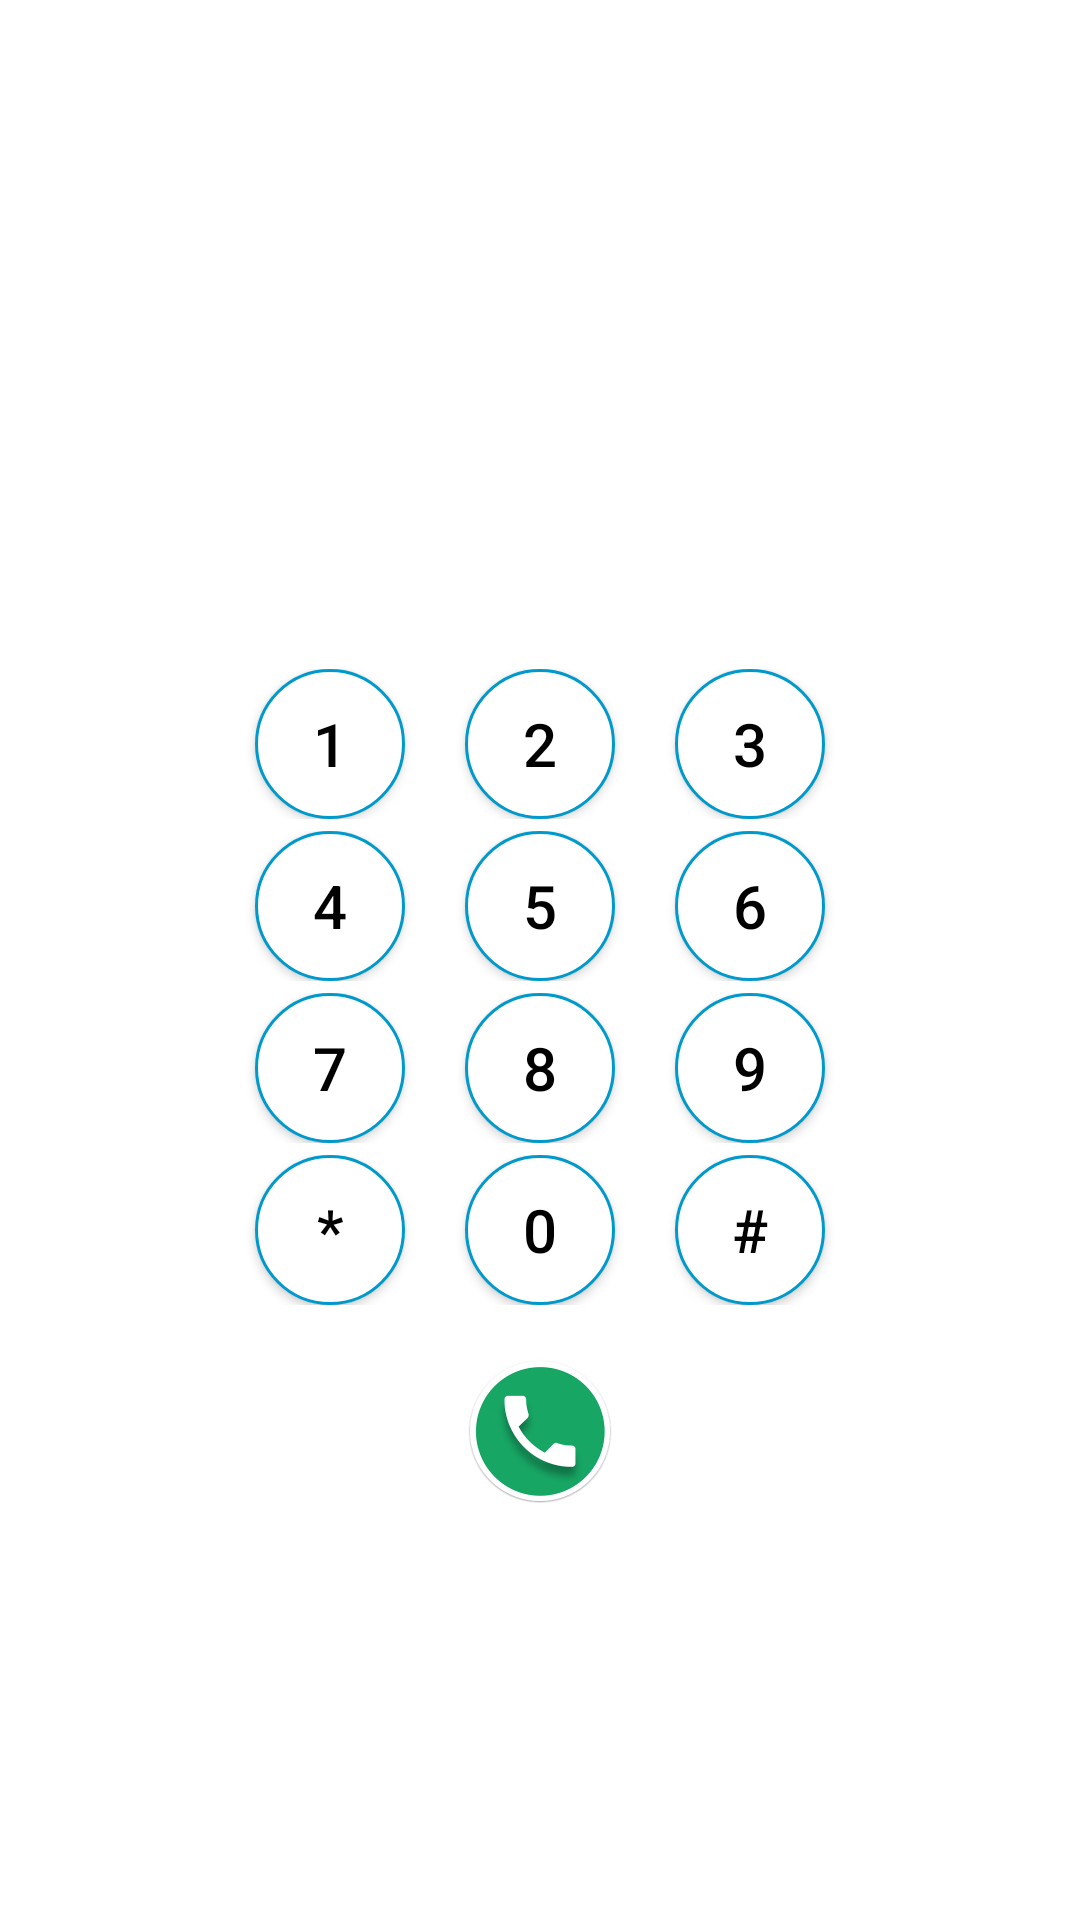

The Android layout XML behind this screen, and the referenced resources:
<!-- AndroidManifest.xml: application theme AppTheme -->
<!-- res/layout/dialar_for_blind_layout.xml -->
<?xml version="1.0" encoding="utf-8"?>
<LinearLayout xmlns:android="http://schemas.android.com/apk/res/android"
    android:orientation="vertical"
    android:layout_width="match_parent"
    android:layout_height="match_parent"
    android:id="@+id/dialarForBlind"
    android:background="@android:color/white"
    android:layout_margin="5dip">

    <EditText android:layout_height="wrap_content"
        android:layout_width="fill_parent"
        android:id="@+id/phone_number"
        android:layout_marginTop="140dp"
        android:layout_marginBottom="20dp"
        android:maxLines="1"
        android:textSize="33sp"
        android:gravity="center"
        android:inputType="number"
        android:textColor="@android:color/black"
        android:layout_gravity="center"
        android:textColorHint="@android:color/black"
        android:clickable="false"
        android:focusableInTouchMode="false"
        android:editable="true"
        android:cursorVisible="true">
    </EditText>

    <LinearLayout android:layout_width="fill_parent"
        android:gravity="center"
        android:layout_height="wrap_content"
        android:padding="2dp">
        <Button
            android:clickable="false"
            android:id="@+id/button1"
            android:layout_width="50dp"
            android:layout_height="50dp"
            android:text="1"
            android:layout_marginRight="20dp"
            android:textColor="@android:color/widget_edittext_dark"
            android:textSize="20dp"
            android:background="@drawable/button_bg_round"
            android:src="@android:color/transparent" />


        <Button
            android:clickable="false"
            android:id="@+id/button2"
            android:layout_width="50dp"
            android:layout_height="50dp"
            android:layout_marginRight="20dp"
            android:text="2"
            android:textColor="@android:color/widget_edittext_dark"
            android:textSize="20dp"
            android:background="@drawable/button_bg_round"
            android:layout_gravity="center"
            android:src="@android:color/transparent" />



        <Button
            android:clickable="false"
            android:id="@+id/button3"
            android:layout_width="50dp"
            android:layout_height="50dp"
            android:background="@drawable/button_bg_round"
            android:text="3"
            android:textColor="@android:color/widget_edittext_dark"
            android:textSize="20dp"
            android:layout_gravity="center"
            android:src="@android:color/transparent" />


    </LinearLayout>

    <LinearLayout android:layout_width="fill_parent"
        android:gravity="center"
        android:layout_height="wrap_content"
        android:padding="2dp">
        <Button
            android:clickable="false"
            android:id="@+id/button4"
            android:layout_width="50dp"
            android:layout_height="50dp"
            android:text="4"
            android:layout_marginRight="20dp"
            android:textColor="@android:color/widget_edittext_dark"
            android:textSize="20dp"
            android:background="@drawable/button_bg_round"
            android:src="@android:color/transparent" />


        <Button
            android:clickable="false"
            android:id="@+id/button5"
            android:layout_width="50dp"
            android:layout_height="50dp"
            android:layout_marginRight="20dp"
            android:text="5"
            android:textColor="@android:color/widget_edittext_dark"
            android:textSize="20dp"
            android:background="@drawable/button_bg_round"
            android:layout_gravity="center"
            android:src="@android:color/transparent" />



        <Button
            android:clickable="false"
            android:id="@+id/button6"
            android:layout_width="50dp"
            android:layout_height="50dp"
            android:background="@drawable/button_bg_round"
            android:text="6"
            android:textColor="@android:color/widget_edittext_dark"
            android:textSize="20dp"
            android:layout_gravity="center"
            android:src="@android:color/transparent" />


    </LinearLayout>
    <LinearLayout android:layout_width="fill_parent"
        android:gravity="center"
        android:padding="2dp"
        android:layout_height="wrap_content">
        <Button
            android:clickable="false"
            android:id="@+id/button7"
            android:layout_width="50dp"
            android:layout_height="50dp"
            android:text="7"
            android:layout_marginRight="20dp"
            android:textColor="@android:color/widget_edittext_dark"
            android:textSize="20dp"
            android:background="@drawable/button_bg_round"
            android:src="@android:color/transparent" />


        <Button
            android:clickable="false"
            android:id="@+id/button8"
            android:layout_width="50dp"
            android:layout_height="50dp"
            android:layout_marginRight="20dp"
            android:text="8"
            android:textColor="@android:color/widget_edittext_dark"
            android:textSize="20dp"
            android:background="@drawable/button_bg_round"
            android:layout_gravity="center"
            android:src="@android:color/transparent" />



        <Button
            android:clickable="false"
            android:id="@+id/button9"
            android:layout_width="50dp"
            android:layout_height="50dp"
            android:background="@drawable/button_bg_round"
            android:text="9"
            android:textColor="@android:color/widget_edittext_dark"
            android:textSize="20dp"
            android:layout_gravity="center"
            android:src="@android:color/transparent" />


    </LinearLayout>
    <LinearLayout android:layout_width="fill_parent"
        android:gravity="center"
        android:padding="2dp"
        android:layout_height="wrap_content">
        <Button
            android:clickable="false"
            android:id="@+id/buttonAstar"
            android:layout_width="50dp"
            android:layout_height="50dp"
            android:text="*"
            android:layout_marginRight="20dp"
            android:textColor="@android:color/widget_edittext_dark"
            android:textSize="20dp"
            android:background="@drawable/button_bg_round"
            android:src="@android:color/transparent" />


        <Button
            android:clickable="false"
            android:id="@+id/button0"
            android:layout_width="50dp"
            android:layout_height="50dp"
            android:layout_marginRight="20dp"
            android:text="0"
            android:textColor="@android:color/widget_edittext_dark"
            android:textSize="20dp"
            android:background="@drawable/button_bg_round"
            android:layout_gravity="center"
            android:src="@android:color/transparent" />



        <Button
            android:clickable="false"
            android:id="@+id/buttonHash"
            android:layout_width="50dp"
            android:layout_height="50dp"
            android:background="@drawable/button_bg_round"
            android:text="#"
            android:textColor="@android:color/widget_edittext_dark"
            android:textSize="20dp"
            android:layout_gravity="center"
            android:src="@android:color/transparent" />


    </LinearLayout>

    <LinearLayout android:layout_width="match_parent"
        android:gravity="center"
        android:layout_marginTop="15dp"
        android:layout_height="wrap_content">
        <Button
            android:clickable="false"
            android:id="@+id/buttonCall"
            android:layout_width="50dp"
            android:layout_height="50dp"
            android:layout_gravity="center"
            android:background="@drawable/call_blind"
            android:src="@android:color/transparent" />

    </LinearLayout>

</LinearLayout>
<!-- resources referenced by this layout -->
<resources>
  <!-- drawable button_bg_round (drawable) -->
  <?xml version="1.0" encoding="utf-8"?>
  <selector xmlns:android="http://schemas.android.com/apk/res/android">
  <item>
      <shape android:shape="oval">
          <stroke android:color="@android:color/holo_blue_dark" android:width="1dp" />
          <solid android:color="@android:color/white"/>
          <size android:width="150dp" android:height="150dp"/>
      </shape>
  </item>
  </selector>
  <!-- drawable call_blind: png bitmap (drawable, 29351 bytes) -->
  <style name="AppTheme" parent="AppBaseTheme">
          
      </style>
  <style name="AppBaseTheme" parent="Theme.AppCompat">
          
      </style>
</resources>
